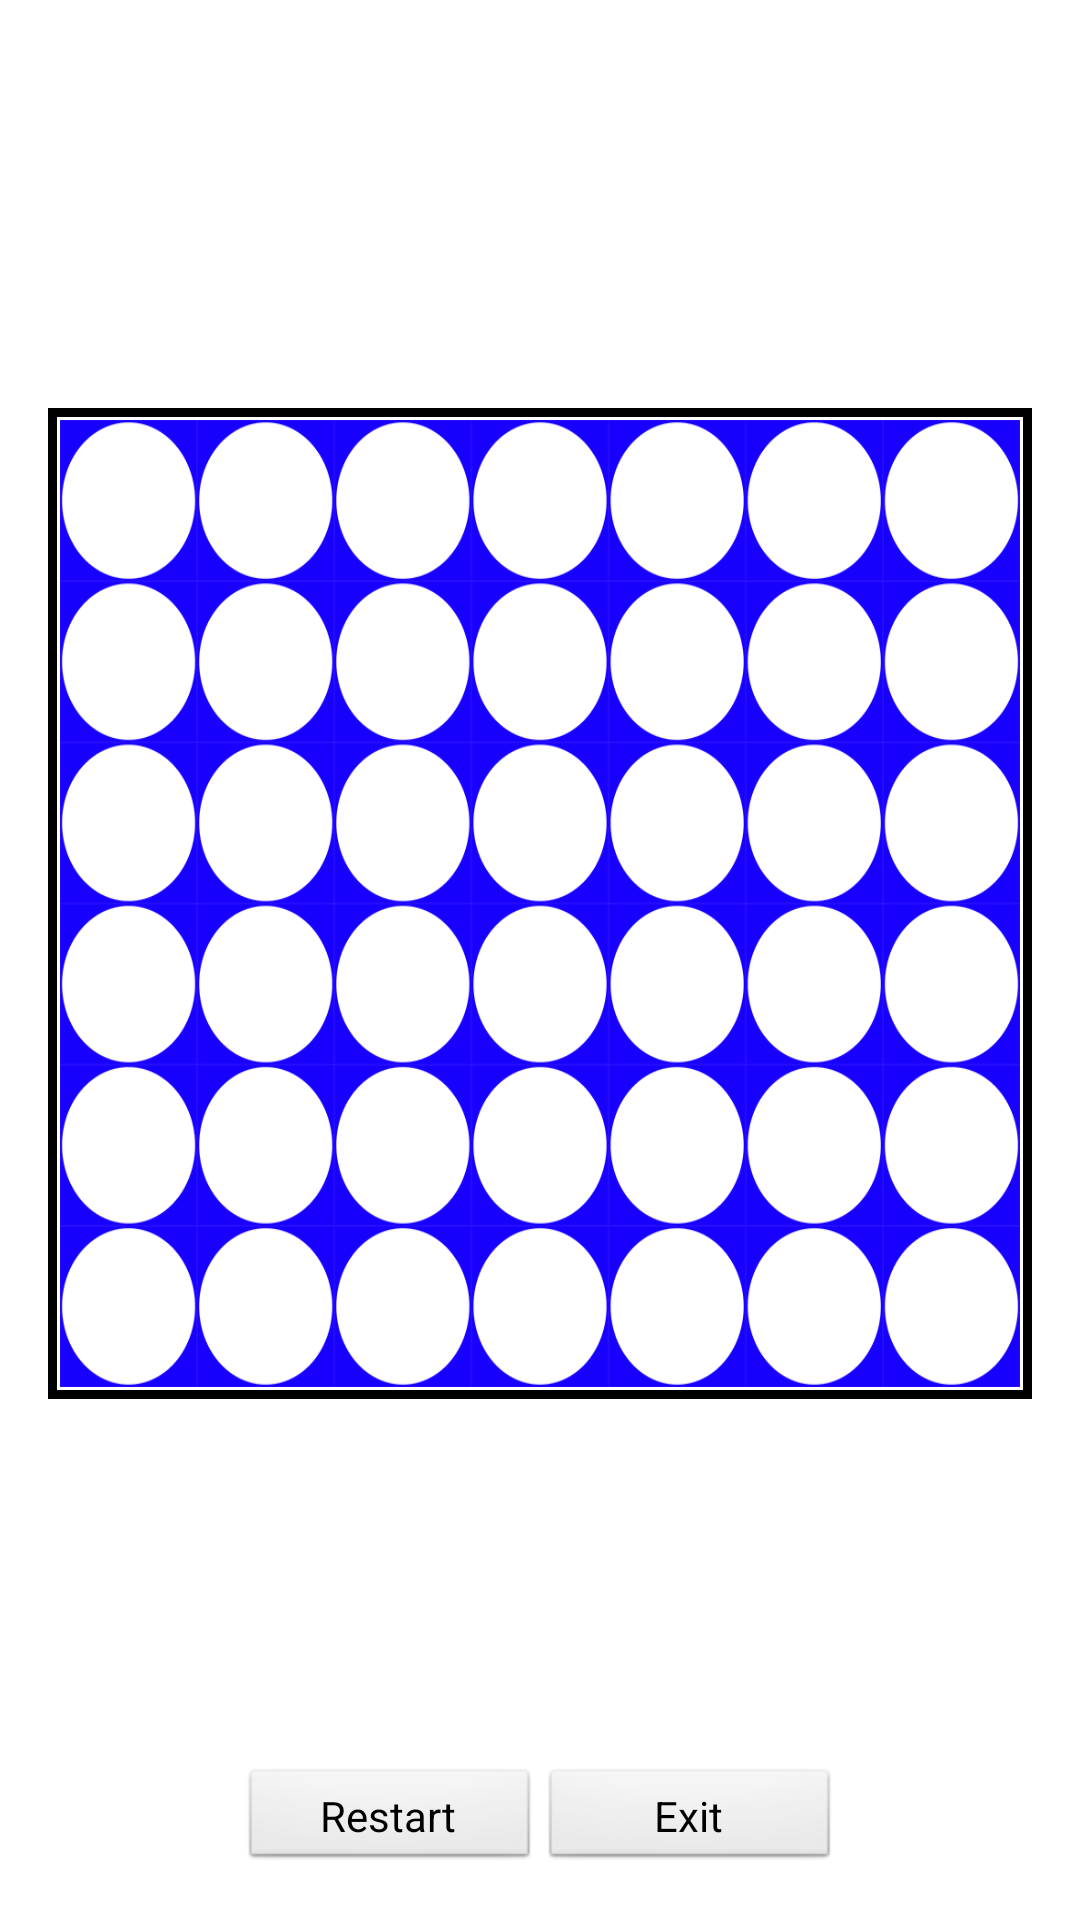

Layout XML and referenced resources for this Android screen:
<!-- AndroidManifest.xml: application theme AppTheme -->
<!-- res/layout/activity_game1vs1.xml -->
<?xml version="1.0" encoding="utf-8"?>
<LinearLayout xmlns:android="http://schemas.android.com/apk/res/android"
    xmlns:tools="http://schemas.android.com/tools"
    android:id="@+id/activity_game1vs1"
    android:layout_width="match_parent"
    android:layout_height="match_parent"
    android:paddingBottom="@dimen/activity_vertical_margin"
    android:paddingLeft="@dimen/activity_horizontal_margin"
    android:paddingRight="@dimen/activity_horizontal_margin"
    android:paddingTop="@dimen/activity_vertical_margin"
    tools:context="com.franly.connectfour.Game1vs1"
    android:background="#FFFFFF"
    android:orientation="vertical">
    <LinearLayout
        android:layout_width="match_parent"
        android:layout_height="wrap_content"
        android:orientation="horizontal"
        android:layout_marginBottom="30dp">
        <ImageView
            android:id="@+id/turnplayer"
            android:contentDescription="@string/Disk"
            android:layout_width="0dp"
            android:layout_weight="1"
            android:layout_height="90dp" />
        <ImageView
            android:layout_width="0dp"
            android:layout_weight="3"
            android:layout_height="90dp"
            android:src="@drawable/fourinarow"
            android:contentDescription="@string/Disk" />

    </LinearLayout>


    <FrameLayout
        android:layout_width="match_parent"
        android:layout_height="0dp"
        android:layout_weight="2.7"
        android:background="@drawable/bordes">
       <GridLayout
           android:id="@+id/GridLayout1"
           android:layout_width="wrap_content"
           android:layout_height="wrap_content"
           android:columnCount="7"
           android:rowCount="6"
           android:background="@android:color/white">
       </GridLayout>
        <ImageView
            android:layout_width="match_parent"
            android:layout_height="match_parent"
            android:background="@drawable/fondotablero"/>
    </FrameLayout>
    <ScrollView
        android:layout_width="match_parent"
        android:layout_height="0dp"
        android:layout_weight="1"
        android:id="@+id/show"
        >

    </ScrollView>
    <LinearLayout
        android:layout_width="wrap_content"
        android:layout_height="wrap_content"
        android:orientation="horizontal"
        android:layout_gravity="center">
        <Button
            android:layout_width="100dp"
            android:layout_height="35dp"
            android:text="@string/restart"
            style="@android:style/Widget.Button"
            android:onClick="OnCLickButton"
            android:id="@+id/restart"/>
        <Button
            android:layout_width="100dp"
            android:layout_height="35dp"
            android:text="@string/exit"
            style="@android:style/Widget.Button"
            android:onClick="OnCLickButton"
            android:id="@+id/exit"/>
    </LinearLayout>

</LinearLayout>
<!-- resources referenced by this layout -->
<resources>
  <dimen name="activity_horizontal_margin">16dp</dimen>
  <dimen name="activity_vertical_margin">16dp</dimen>
  <!-- drawable bordes (drawable) -->
  <?xml version="1.0" encoding="utf-8"?>
  <shape
      xmlns:android="http://schemas.android.com/apk/res/android"
      android:shape="rectangle">
      
  
      
      <stroke
          android:width="3dp"
          android:color="#000000" >
      </stroke>
  
      
      <padding
          android:left="4dp"
          android:top="4dp"
          android:right="4dp"
          android:bottom="4dp"    >
      </padding>
  
      
      <corners
          android:radius="0dp"   >
      </corners>
      </shape>
  <!-- drawable fondotablero: png bitmap (drawable, 29313 bytes) -->
  <string name="Disk">Disk</string>
  <string name="exit">Exit</string>
  <string name="restart">Restart</string>
  <style name="AppTheme" parent="Theme.AppCompat.Light.NoActionBar">
          
          <item name="colorAccent">@color/ColorBotton</item>
      </style>
  <color name="ColorBotton">#FF5722</color>
</resources>
